Labelled photos from "BirdTerrainData", an image-classification folder in Max-Highsmith/TerrainClassifier. The possible labels are: land, mixed terrain, water.

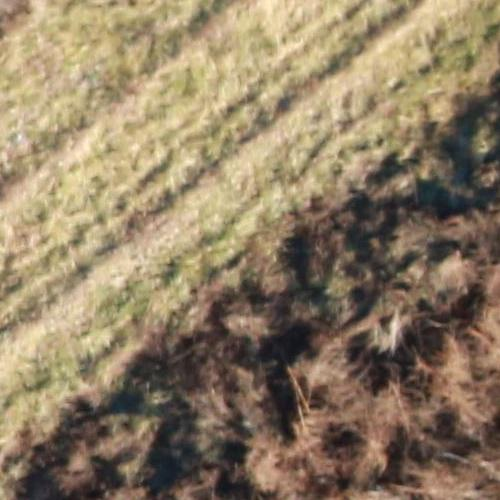
Label: land

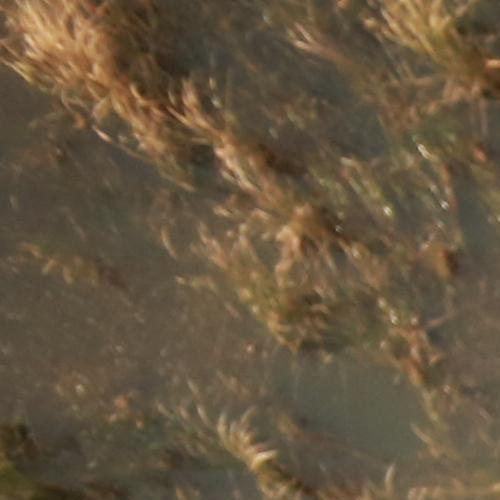
Label: land

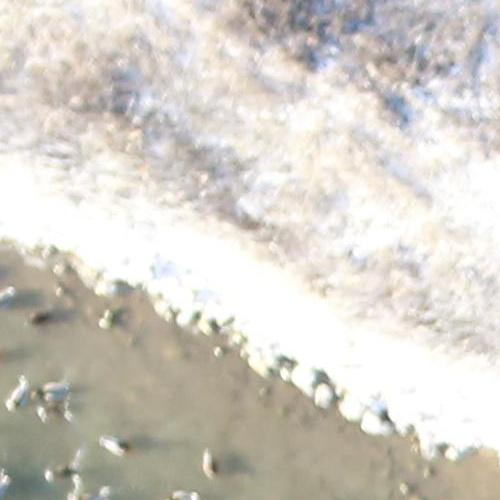
Label: mixed terrain

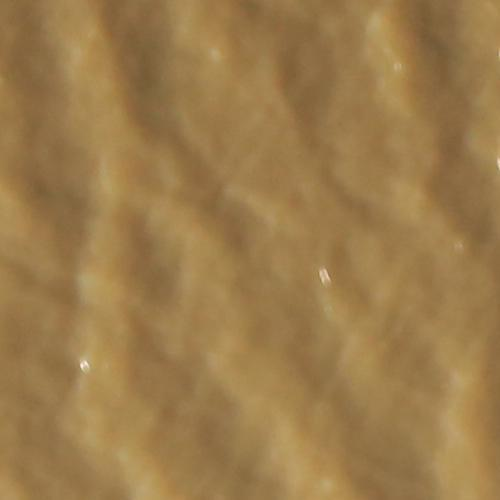
Label: water

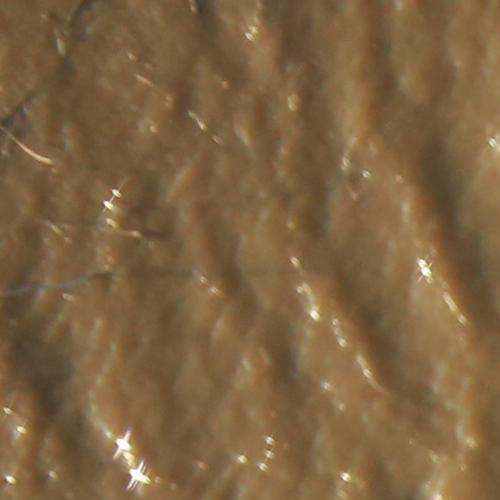
Label: water

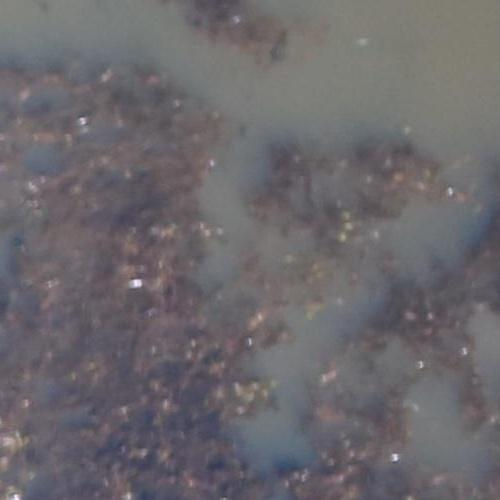
Label: mixed terrain
